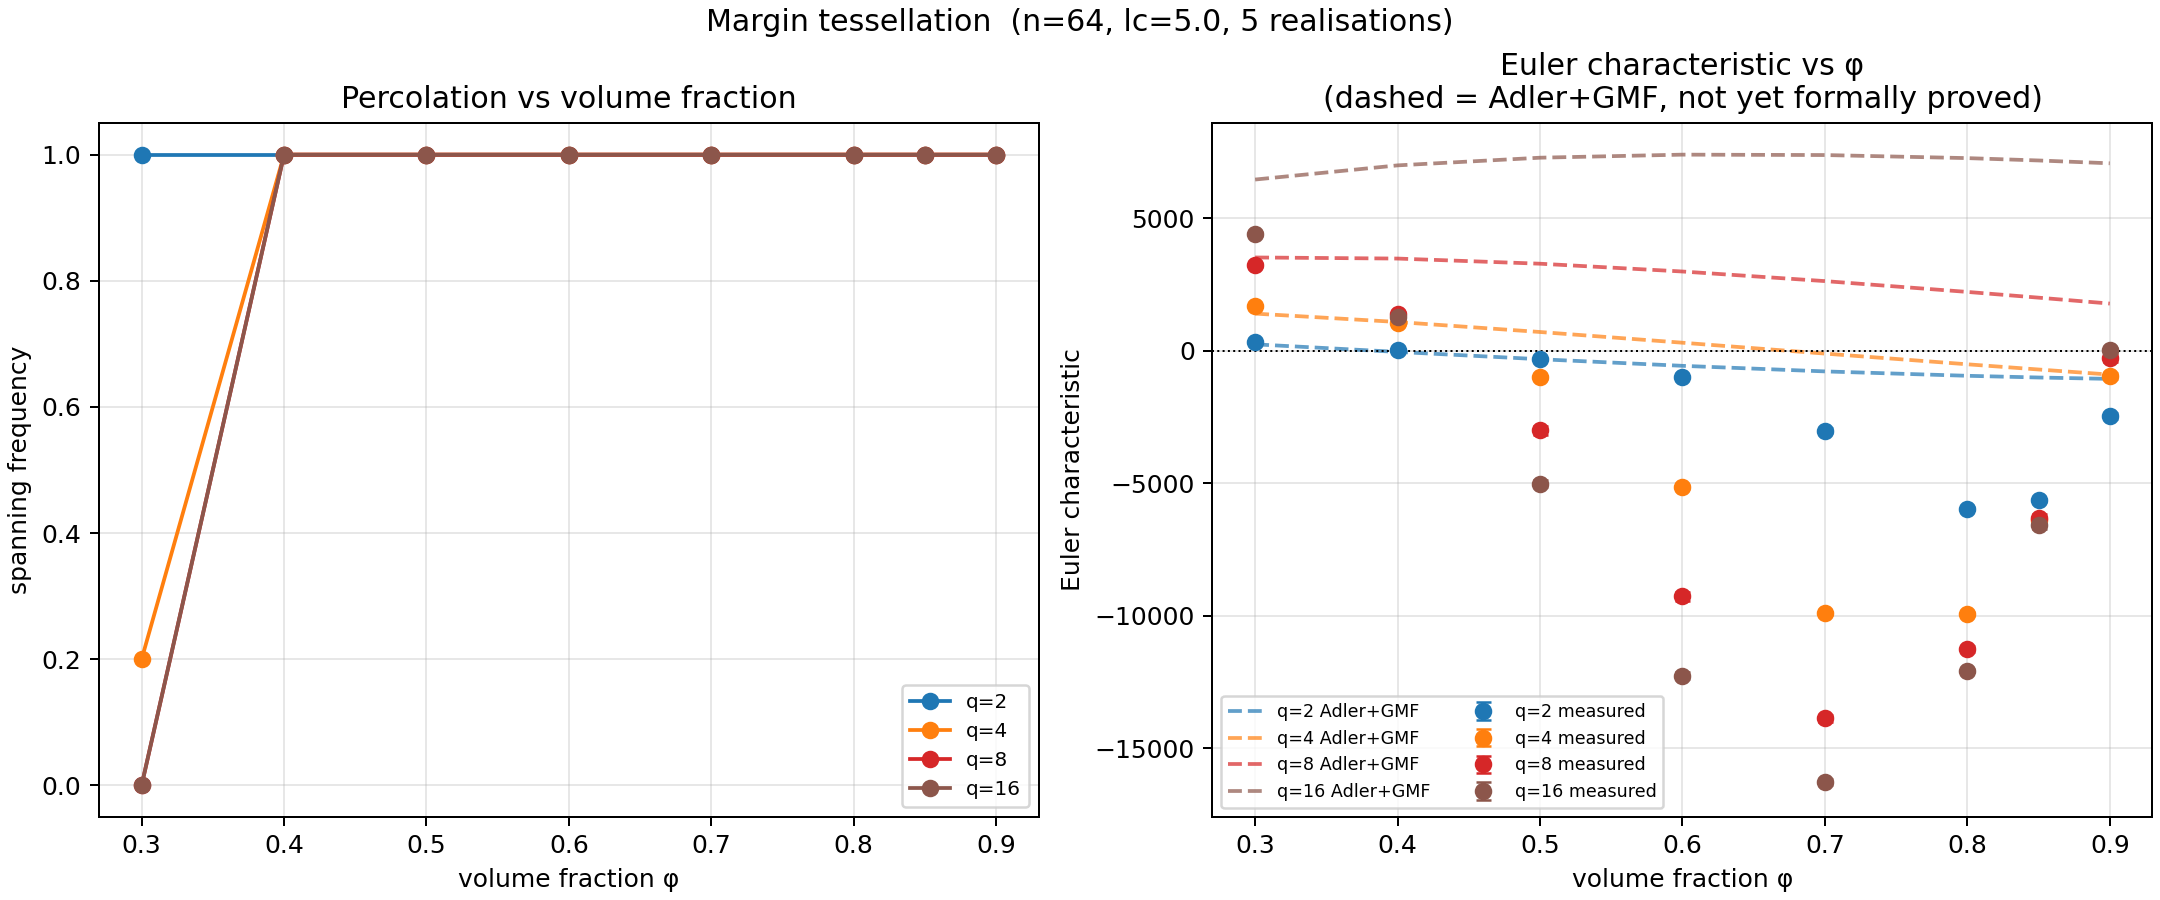

The data file committed next to this chart (first rows):
realization, q, target_phi, delta, theory_phi, measured_phi, euler, n_components, largest_fraction_phase, spans_any, theory_euler
1, 2, 0.3, 1.466, 0.3, 0.3024, 362, 0, 0.0, True, 250.4
1, 2, 0.4, 1.19, 0.4, 0.4039, 27, 0, 0.0, True, -35.28
1, 2, 0.5, 0.9539, 0.5, 0.5045, -328, 0, 0.0, True, -311.9
1, 2, 0.6, 0.7416, 0.6, 0.6031, -979, 0, 0.0, True, -560.9
1, 2, 0.7, 0.5449, 0.7, 0.7039, -3053, 0, 0.0, True, -771.5
1, 2, 0.8, 0.3583, 0.8, 0.8021, -5939, 0, 0.0, True, -937.1
1, 2, 0.85, 0.2675, 0.85, 0.8514, -5640, 0, 0.0, True, -1002
1, 2, 0.9, 0.1777, 0.9, 0.9008, -2324, 0, 0.0, True, -1054
1, 4, 0.3, 0.9402, 0.3, 0.2993, 1702, 0, 0.0, False, 1410
1, 4, 0.4, 0.7468, 0.4, 0.3985, 1162, 0, 0.0, True, 1094
1, 4, 0.5, 0.5858, 0.5, 0.4992, -891, 0, 0.0, True, 715.8
1, 4, 0.6, 0.4459, 0.6, 0.6002, -5041, 0, 0.0, True, 311.3
1, 4, 0.7, 0.3206, 0.7, 0.6991, -9826, 0, 0.0, True, -99.34
1, 4, 0.8, 0.2062, 0.8, 0.7998, -9900, 0, 0.0, True, -503
1, 4, 0.85, 0.1521, 0.85, 0.85, -6410, 0, 0.0, True, -699.4
1, 4, 0.9, 0.09988, 0.9, 0.8998, -1060, 0, 0.0, True, -890.9
1, 8, 0.3, 0.7261, 0.3, 0.2985, 3140, 0, 0.0, False, 3529
1, 8, 0.4, 0.5703, 0.4, 0.3996, 1355, 0, 0.0, True, 3487
1, 8, 0.5, 0.4429, 0.5, 0.4995, -2782, 0, 0.0, True, 3293
1, 8, 0.6, 0.3339, 0.6, 0.5993, -9055, 0, 0.0, True, 2999
1, 8, 0.7, 0.2379, 0.7, 0.6997, -13698, 0, 0.0, True, 2637
1, 8, 0.8, 0.1516, 0.8, 0.7996, -11369, 0, 0.0, True, 2228
1, 8, 0.85, 0.1114, 0.85, 0.8501, -6527, 0, 0.0, True, 2012
1, 8, 0.9, 0.07284, 0.9, 0.9001, -439, 0, 0.0, True, 1789
1, 16, 0.3, 0.6068, 0.3, 0.2988, 4347, 0, 0.0, False, 6470
1, 16, 0.4, 0.4734, 0.4, 0.3986, 1420, 0, 0.0, True, 7004
1, 16, 0.5, 0.3655, 0.5, 0.4983, -4805, 0, 0.0, True, 7294
1, 16, 0.6, 0.2741, 0.6, 0.5977, -12039, 0, 0.0, True, 7409
1, 16, 0.7, 0.1944, 0.7, 0.698, -16349, 0, 0.0, True, 7394
1, 16, 0.8, 0.1233, 0.8, 0.7987, -12125, 0, 0.0, True, 7278
1, 16, 0.85, 0.09039, 0.85, 0.8489, -6648, 0, 0.0, True, 7189
1, 16, 0.9, 0.05897, 0.9, 0.8994, -2, 0, 0.0, True, 7083
2, 2, 0.3, 1.466, 0.3, 0.3013, 342, 0, 0.0, True, 250.4
2, 2, 0.4, 1.19, 0.4, 0.4034, -2, 0, 0.0, True, -35.28
2, 2, 0.5, 0.9539, 0.5, 0.5035, -308, 0, 0.0, True, -311.9
2, 2, 0.6, 0.7416, 0.6, 0.6033, -1004, 0, 0.0, True, -560.9
2, 2, 0.7, 0.5449, 0.7, 0.7027, -2908, 0, 0.0, True, -771.5
2, 2, 0.8, 0.3583, 0.8, 0.8019, -6017, 0, 0.0, True, -937.1
2, 2, 0.85, 0.2675, 0.85, 0.8513, -5652, 0, 0.0, True, -1002
2, 2, 0.9, 0.1777, 0.9, 0.9008, -2429, 0, 0.0, True, -1054
2, 4, 0.3, 0.9402, 0.3, 0.303, 1726, 0, 0.0, True, 1410
2, 4, 0.4, 0.7468, 0.4, 0.403, 1031, 0, 0.0, True, 1094
2, 4, 0.5, 0.5858, 0.5, 0.5028, -1031, 0, 0.0, True, 715.8
2, 4, 0.6, 0.4459, 0.6, 0.6023, -5251, 0, 0.0, True, 311.3
2, 4, 0.7, 0.3206, 0.7, 0.7006, -9986, 0, 0.0, True, -99.34
2, 4, 0.8, 0.2062, 0.8, 0.7996, -10074, 0, 0.0, True, -503
2, 4, 0.85, 0.1521, 0.85, 0.8502, -6330, 0, 0.0, True, -699.4
2, 4, 0.9, 0.09988, 0.9, 0.8997, -816, 0, 0.0, True, -890.9
2, 8, 0.3, 0.7261, 0.3, 0.2975, 3248, 0, 0.0, False, 3529
2, 8, 0.4, 0.5703, 0.4, 0.3981, 1464, 0, 0.0, True, 3487
2, 8, 0.5, 0.4429, 0.5, 0.4985, -3019, 0, 0.0, True, 3293
2, 8, 0.6, 0.3339, 0.6, 0.5987, -9337, 0, 0.0, True, 2999
2, 8, 0.7, 0.2379, 0.7, 0.6993, -13913, 0, 0.0, True, 2637
2, 8, 0.8, 0.1516, 0.8, 0.7996, -11224, 0, 0.0, True, 2228
2, 8, 0.85, 0.1114, 0.85, 0.8497, -6247, 0, 0.0, True, 2012
2, 8, 0.9, 0.07284, 0.9, 0.8995, -379, 0, 0.0, True, 1789
2, 16, 0.3, 0.6068, 0.3, 0.2964, 4537, 0, 0.0, False, 6470
2, 16, 0.4, 0.4734, 0.4, 0.3974, 1447, 0, 0.0, True, 7004
2, 16, 0.5, 0.3655, 0.5, 0.498, -4967, 0, 0.0, True, 7294
2, 16, 0.6, 0.2741, 0.6, 0.5983, -12311, 0, 0.0, True, 7409
... 100 more rows
